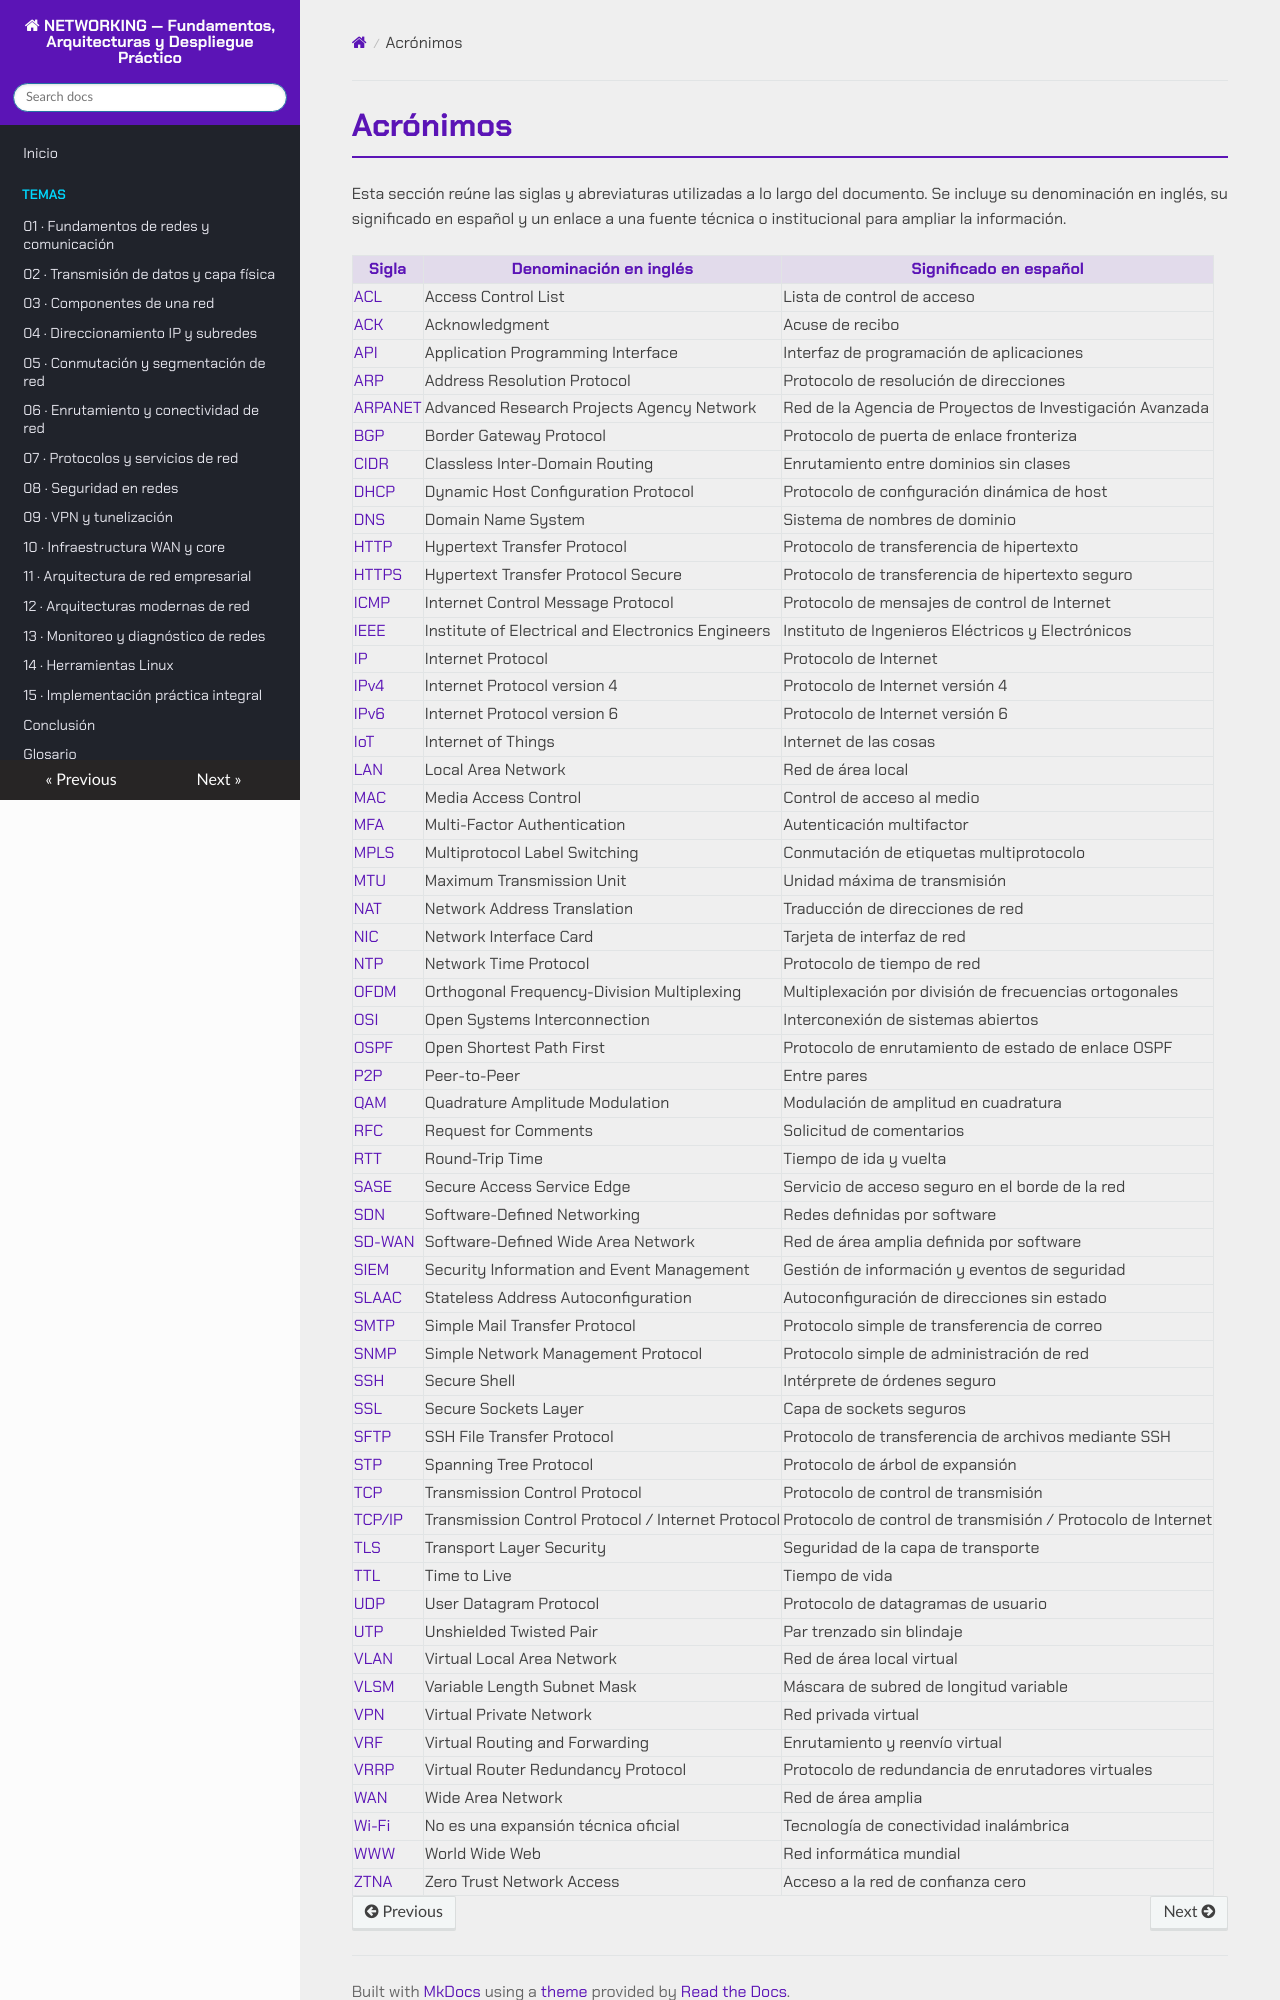

repository: asideloko/Networking-Fundamentos · page: acronimos/index.html · generator: mkdocs

# Acrónimos

Esta sección reúne las siglas y abreviaturas utilizadas a lo largo del documento. Se incluye su denominación en inglés, su significado en español y un enlace a una fuente técnica o institucional para ampliar la información.
